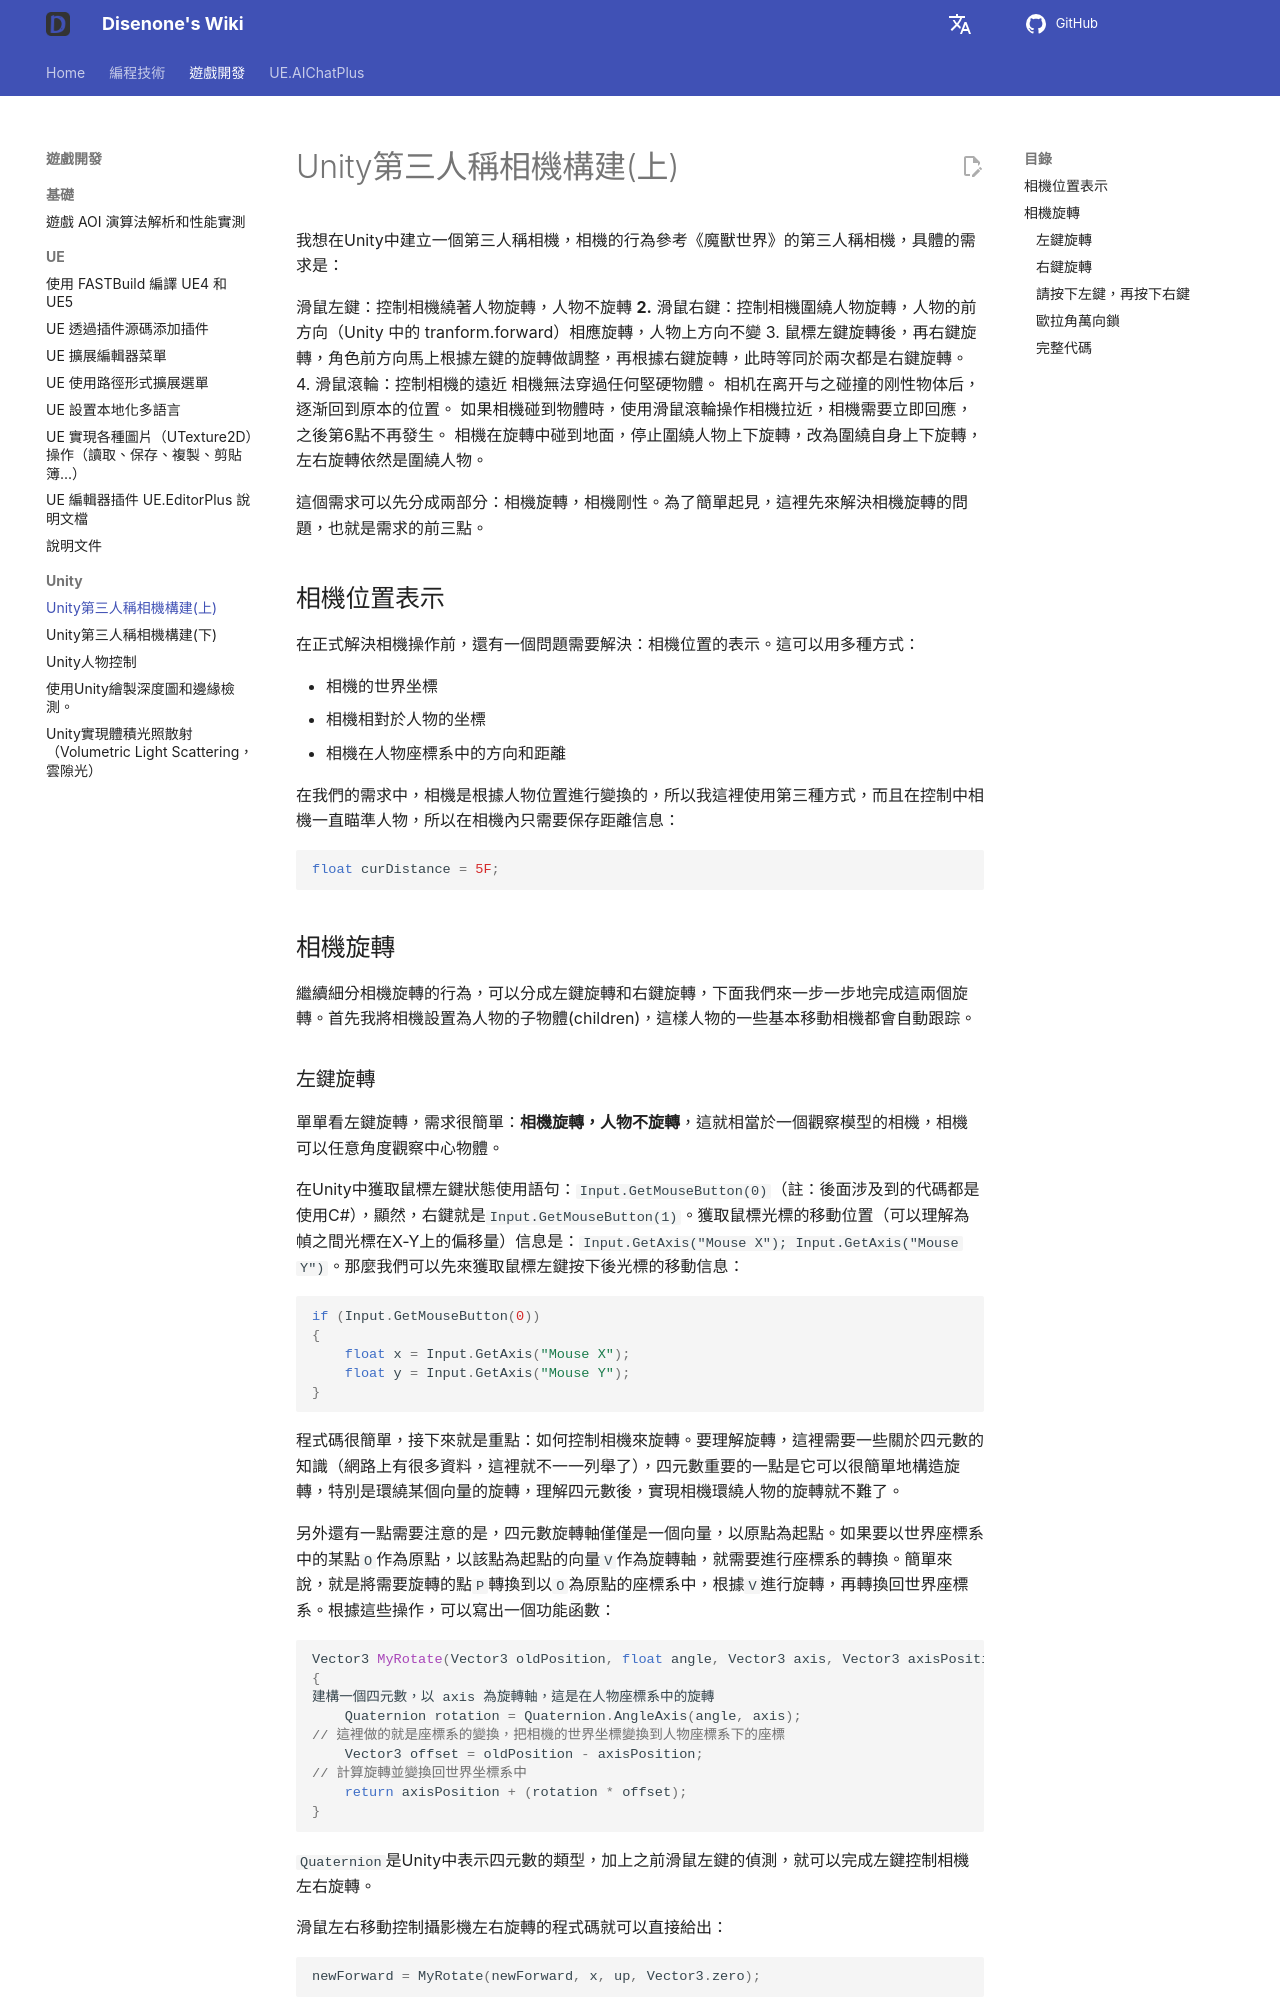

repository: disenone/wiki · page: zh-Hant/unity-Unity第三人称相机构建(上)/index.html · generator: mkdocs

---
layout: post
title: Unity第三人稱相機構建(上)
categories:
- unity
catalog: true
tags:
- dev
description: 我想在Unity中建立一個第三人稱相機，這個相機的行為參考《魔獸世界》的第三人稱相機。這裡先來解決相機的旋轉問題。
figure: null
---

<meta property="og:title" content="Unity第三人称相机构建(上)" />

我想在Unity中建立一個第三人稱相機，相機的行為參考《魔獸世界》的第三人稱相機，具體的需求是：

滑鼠左鍵：控制相機繞著人物旋轉，人物不旋轉
**2.** 滑鼠右鍵：控制相機圍繞人物旋轉，人物的前方向（Unity 中的 tranform.forward）相應旋轉，人物上方向不變
3. 鼠標左鍵旋轉後，再右鍵旋轉，角色前方向馬上根據左鍵的旋轉做調整，再根據右鍵旋轉，此時等同於兩次都是右鍵旋轉。
4. 滑鼠滾輪：控制相機的遠近
相機無法穿過任何堅硬物體。
相机在离开与之碰撞的刚性物体后，逐渐回到原本的位置。
如果相機碰到物體時，使用滑鼠滾輪操作相機拉近，相機需要立即回應，之後第6點不再發生。
相機在旋轉中碰到地面，停止圍繞人物上下旋轉，改為圍繞自身上下旋轉，左右旋轉依然是圍繞人物。



這個需求可以先分成兩部分：相機旋轉，相機剛性。為了簡單起見，這裡先來解決相機旋轉的問題，也就是需求的前三點。

相機位置表示
----------------
在正式解決相機操作前，還有一個問題需要解決：相機位置的表示。這可以用多種方式：

- 相機的世界坐標
- 相機相對於人物的坐標
- 相機在人物座標系中的方向和距離

在我們的需求中，相機是根據人物位置進行變換的，所以我這裡使用第三種方式，而且在控制中相機一直瞄準人物，所以在相機內只需要保存距離信息：

```c#
float curDistance = 5F;
```
